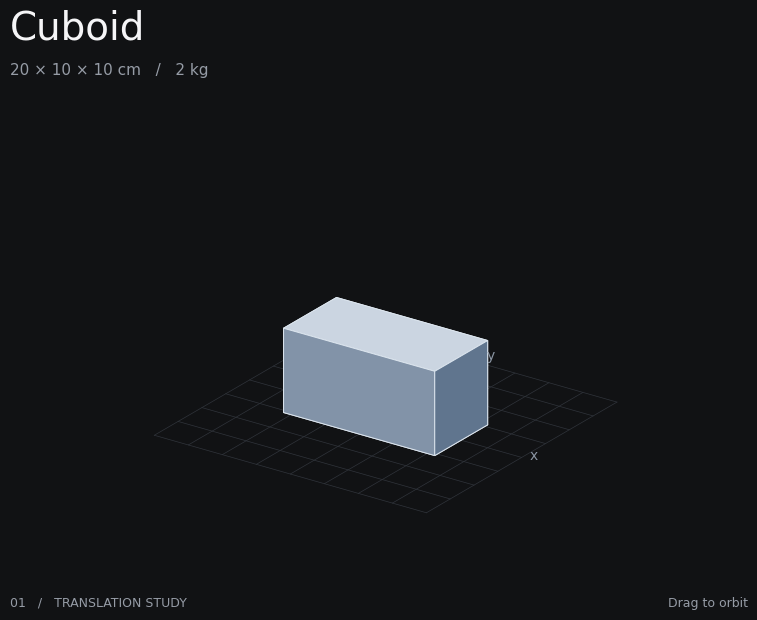

Python code for this plot:
import numpy as np
import matplotlib.pyplot as plt
from mpl_toolkits.mplot3d.art3d import Poly3DCollection

class Cuboid:
    """A cuboid with dimensions measured in meters."""

    def __init__(self, Lx, Ly, Lz, m, position, orientation):
        self.Lx = Lx
        self.Ly = Ly
        self.Lz = Lz
        self.m = m
        self.position = np.array(position, dtype=float)
        self.orientation = np.array(orientation, dtype=float)
        self.local_vertices = np.array([[-Lx/2, -Ly/2, -Lz/2],
                                   [Lx/2, -Ly/2, -Lz/2],
                                   [Lx/2, Ly/2, -Lz/2],
                                   [-Lx/2, Ly/2, -Lz/2],
                                   [-Lx/2, -Ly/2, Lz/2],
                                   [Lx/2, -Ly/2, Lz/2],
                                   [Lx/2, Ly/2, Lz/2],
                                   [-Lx/2, Ly/2, Lz/2]], dtype=float)
    


# each parameter here is written as Cuboid.{parameter name}
if __name__ == "__main__":
    cuboid = Cuboid(Lx=0.20, Ly=0.10, Lz=0.10, m=2.0, position=np.array([0.0, 0.0, 0.05]), orientation=np.eye(3))
    print(f"Cuboid dimensions: {cuboid.Lx} m x {cuboid.Ly} m x {cuboid.Lz} m")
    print(f"Cuboid mass:{cuboid.m} kg")
    world_vertices = cuboid.local_vertices @ cuboid.orientation.T + cuboid.position

    face_indices = [
        [0, 1, 2, 3],
        [4, 5, 6, 7],
        [0, 1, 5, 4],
        [1, 2, 6, 5],
        [2, 3, 7, 6],
        [3, 0, 4, 7],
    ]
    faces = [world_vertices[indices] for indices in face_indices]

    plt.rcParams.update({"font.family": "DejaVu Sans", "toolbar": "None"})
    background = "#111214"
    fig = plt.figure(figsize=(9, 7), facecolor=background)
    fig.canvas.manager.set_window_title("Cuboid | Motion study")
    ax = fig.add_subplot(111, projection="3d")
    ax.set_facecolor(background)
    surface = Poly3DCollection(
        faces,
        facecolors=["#526172", "#cbd5e1", "#8293a8", "#60758e", "#94a7bd", "#71869f"],
        edgecolors="#dce5ee",
        linewidths=0.7,
    )
    ax.add_collection3d(surface)
    for coordinate in np.linspace(-0.18, 0.18, 9):
        ax.plot([-0.18, 0.18], [coordinate, coordinate], [0, 0], color="#30343b", linewidth=0.5)
        ax.plot([coordinate, coordinate], [-0.18, 0.18], [0, 0], color="#30343b", linewidth=0.5)
    ax.set_xlim(-0.18, 0.18)
    ax.set_ylim(-0.18, 0.18)
    ax.set_zlim(0.0, 0.20)
    ax.set_box_aspect((0.36, 0.36, 0.20))
    ax.set_proj_type("ortho")
    ax.view_init(elev=24, azim=-55)
    ax.set_axis_off()
    ax.text(0.19, 0, 0, "x", color="#8b95a3", fontsize=10)
    ax.text(0, 0.19, 0, "y", color="#8b95a3", fontsize=10)
    fig.text(0.09, 0.90, "Cuboid", color="#f5f5f7", fontsize=28, weight="medium")
    fig.text(0.09, 0.85, "20 × 10 × 10 cm   /   2 kg", color="#969ca6", fontsize=11)
    fig.text(0.09, 0.09, "01   /   TRANSLATION STUDY", color="#969ca6", fontsize=9)
    fig.text(0.91, 0.09, "Drag to orbit", color="#969ca6", fontsize=9, ha="right")
    fig.subplots_adjust(left=0.04, right=0.96, bottom=0.12, top=0.82)
    plt.show()
